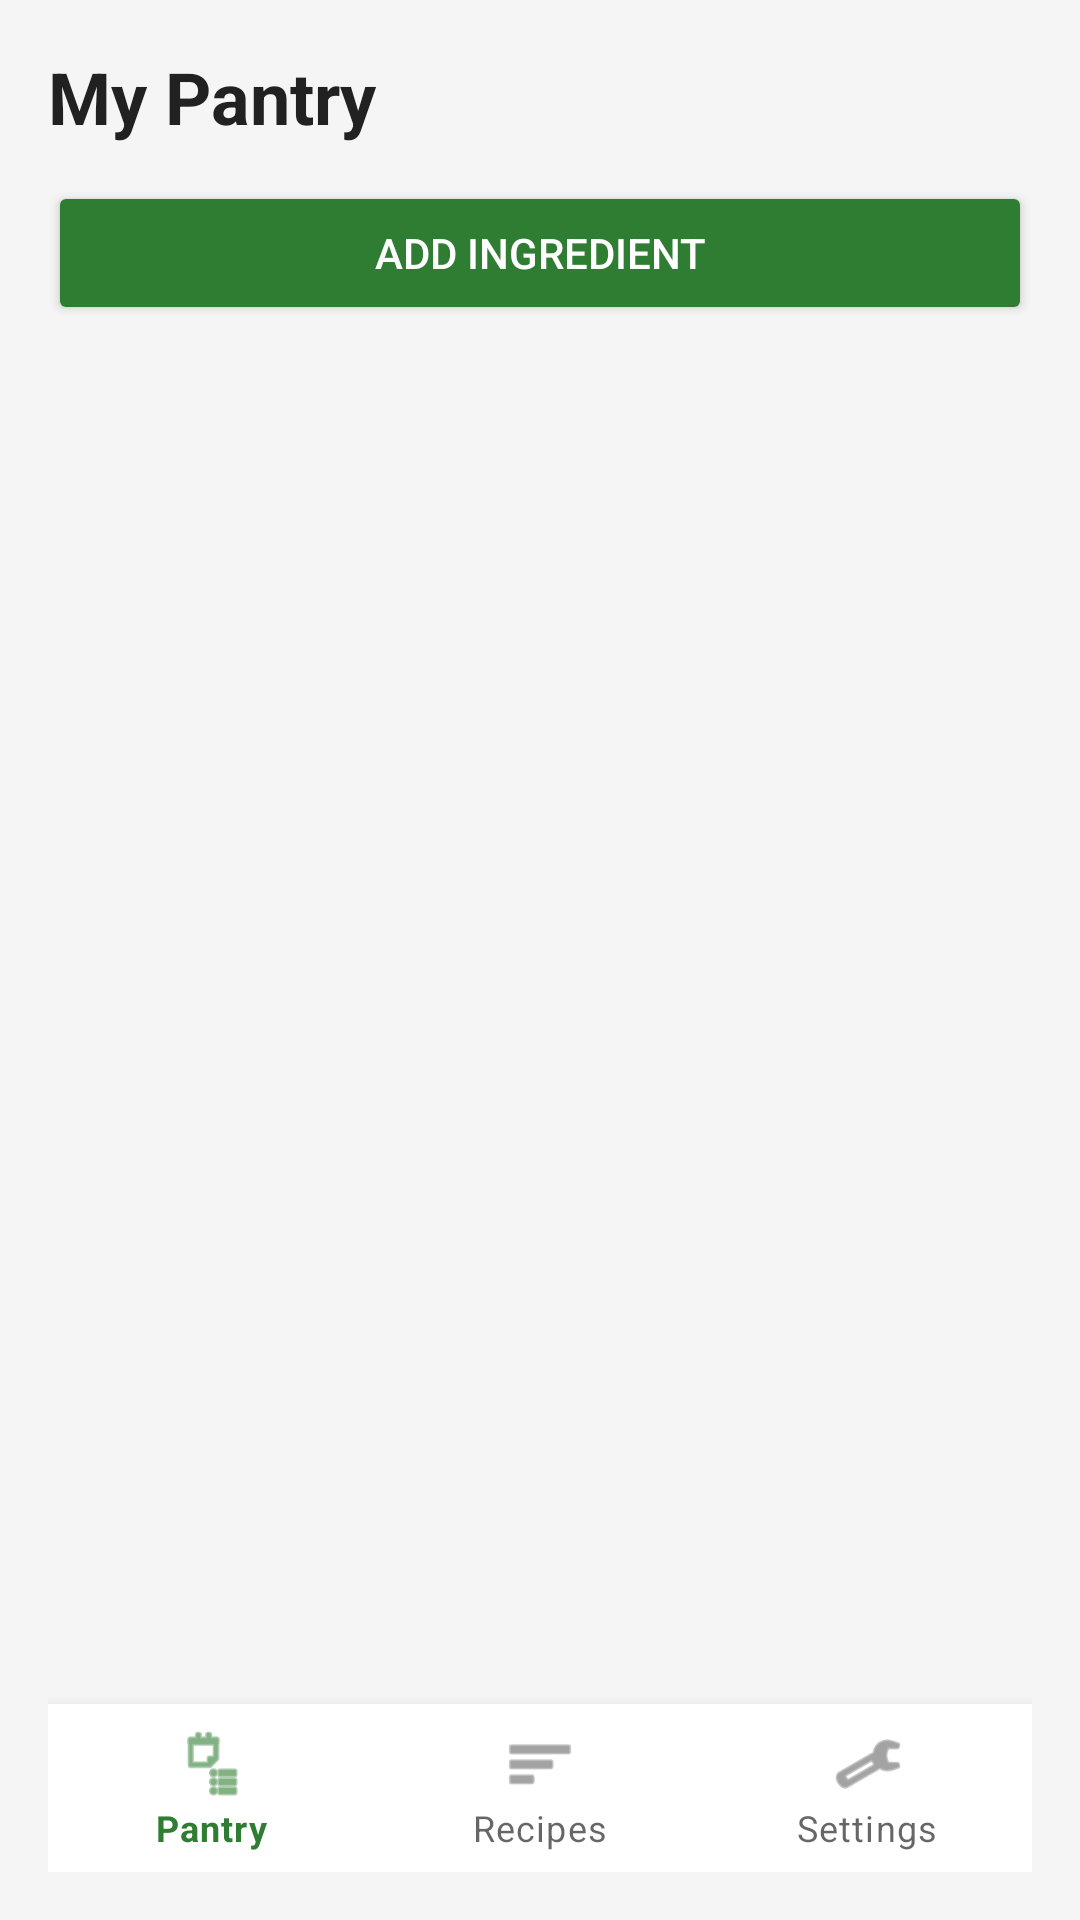

Android layout source for this screen:
<!-- AndroidManifest.xml: application theme Theme.SmartPantry -->
<!-- res/layout/activity_main.xml -->
<?xml version="1.0" encoding="utf-8"?>
<LinearLayout xmlns:android="http://schemas.android.com/apk/res/android"
    xmlns:app="http://schemas.android.com/apk/res-auto"
    android:layout_width="match_parent"
    android:layout_height="match_parent"
    android:orientation="vertical"
    android:padding="16dp"
    android:background="#F5F5F5">

    <TextView
        android:id="@+id/tvPantryTitle"
        android:layout_width="match_parent"
        android:layout_height="wrap_content"
        android:text="@string/pantry_title"
        android:textColor="#212121"
        android:textSize="24sp"
        android:textStyle="bold"
        android:layout_marginBottom="12dp"/>

    <Button
        android:id="@+id/btnAddIngredient"
        android:layout_width="match_parent"
        android:layout_height="wrap_content"
        android:text="Add Ingredient"
        android:backgroundTint="#2E7D32"
        android:textColor="#FFFFFF"
        android:layout_marginBottom="12dp"/>

    <TextView
        android:id="@+id/tvEmptyPantry"
        android:layout_width="match_parent"
        android:layout_height="wrap_content"
        android:text="@string/empty_pantry"
        android:textColor="#757575"
        android:visibility="gone"
        android:padding="8dp"/>

    <androidx.recyclerview.widget.RecyclerView
        android:id="@+id/recyclerViewPantry"
        android:layout_width="match_parent"
        android:layout_height="0dp"
        android:layout_weight="1" />

    <com.google.android.material.bottomnavigation.BottomNavigationView
        android:id="@+id/bottomNavigation"
        android:layout_width="match_parent"
        android:layout_height="wrap_content"
        android:background="#FFFFFF"
        app:menu="@menu/bottom_nav_menu" />

</LinearLayout>
<!-- resources referenced by this layout -->
<resources>
  <string name="empty_pantry">Your pantry is empty. Add ingredients to start matching recipes.</string>
  <string name="pantry_title">My Pantry</string>
  <style name="Theme.SmartPantry" parent="Theme.MaterialComponents.DayNight.NoActionBar">
          <item name="colorPrimary">#2E7D32</item>
          <item name="colorPrimaryVariant">#1B5E20</item>
          <item name="colorOnPrimary">#FFFFFF</item>
          <item name="colorSecondary">#F9A825</item>
          <item name="colorOnSecondary">#FFFFFF</item>
          <item name="android:statusBarColor">#1B5E20</item>
          <item name="android:windowBackground">#F5F5F5</item>
      </style>
</resources>
